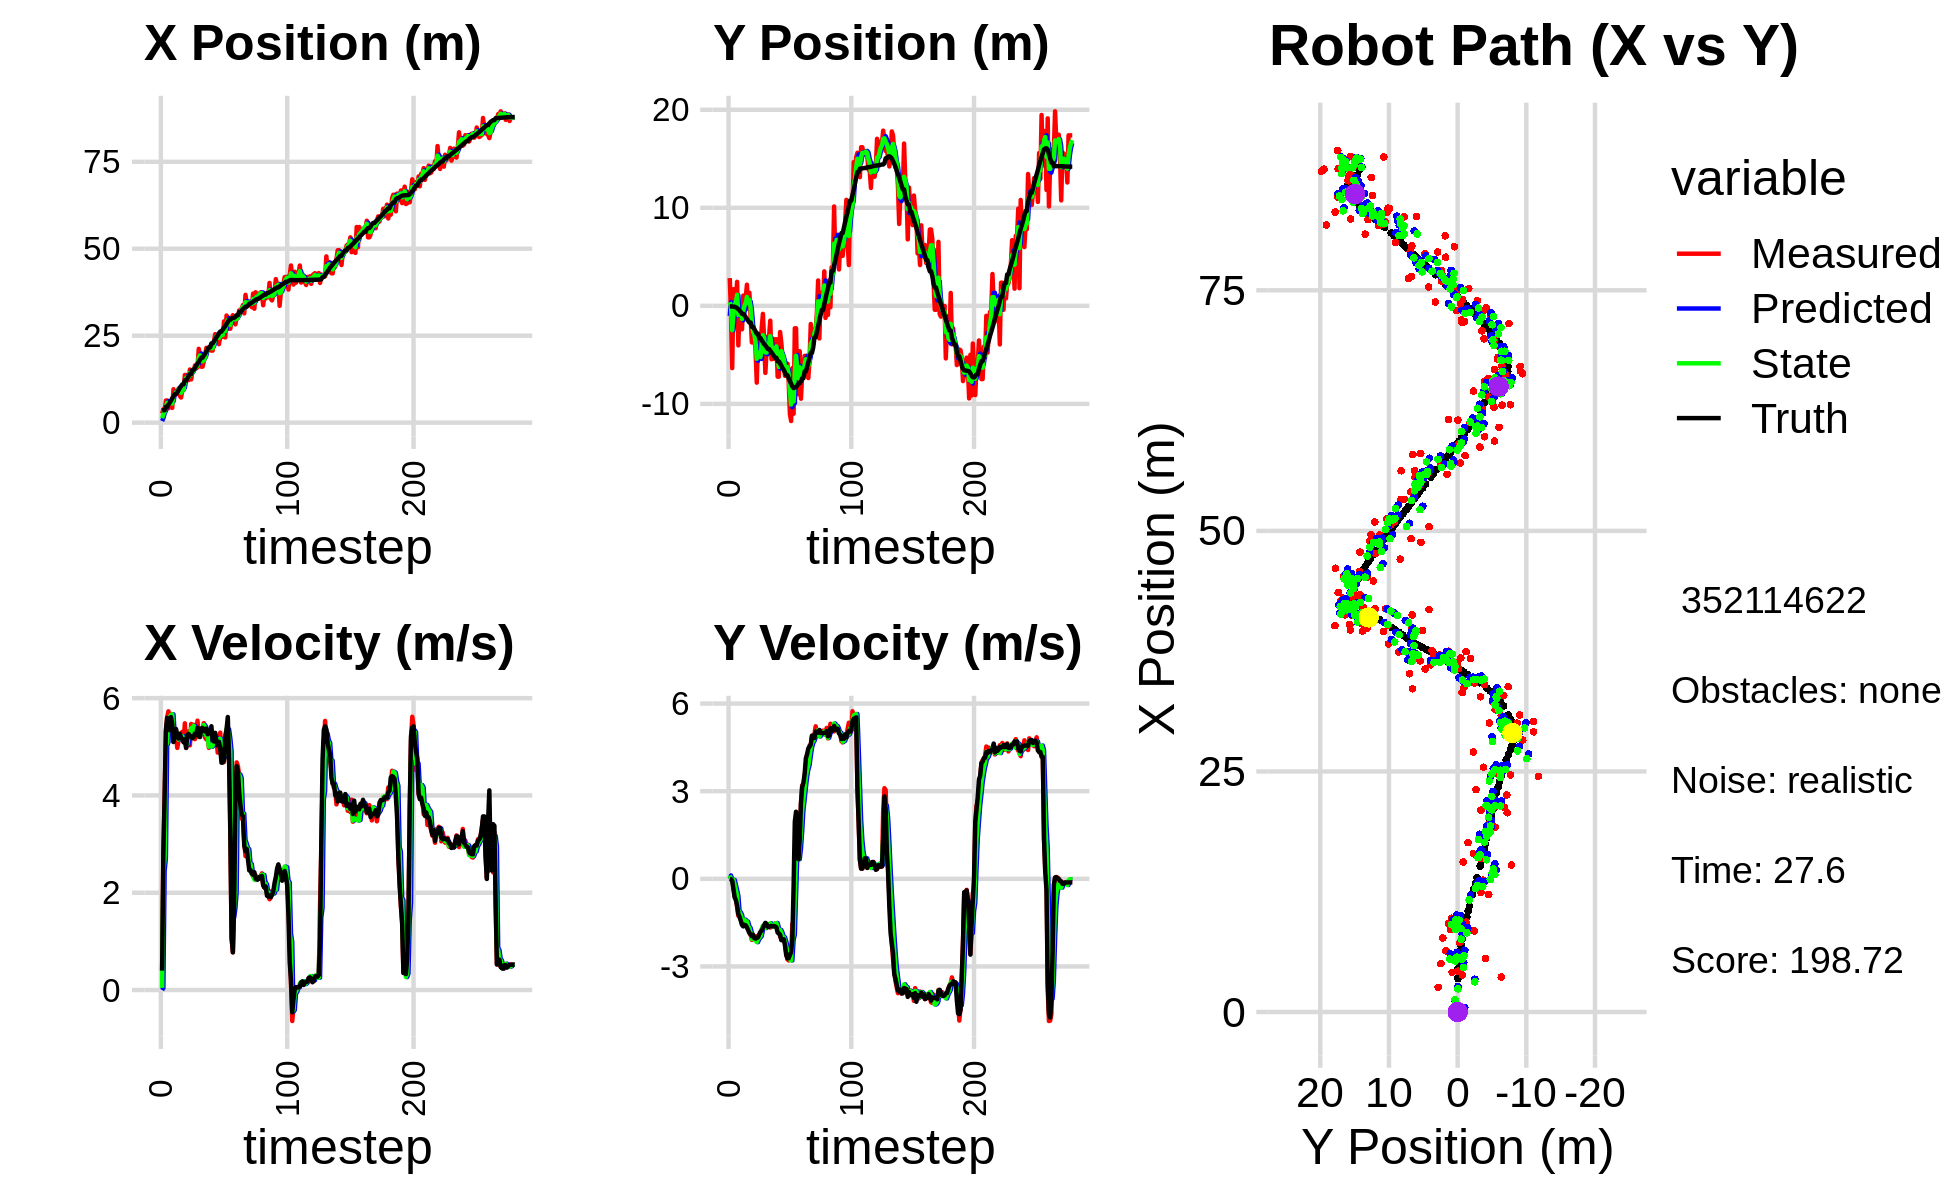

Source data for this figure (header and first rows):
9.182009694470696370e-01, -2.213753051522325155e+00, 0.000000000000000000e+00, 0.000000000000000000e+00, 0.000000000000000000e+00, 0.000000000000000000e+00, 0.000000000000000000e+00, 0.000000000000000000e+00, 4.607452340215706377e-01, -1.025636756198150090e+00, 0.000000000000000000e+00, 0.000000000000000000e+00, 3.471760749777122346e+00, -5.504066416119428318e-02, 0.000000000000000000e+00, 0.000000000000000000e+00, 0.000000000000000000e+00, -2.903162094298750162e-04
2.564257025827755054e+00, 2.830360584676517632e+00, 3.950000107257966575e-01, 1.549555182711928234e-06, 4.607452340215706377e-01, -1.025636756198150090e+00, 0.000000000000000000e+00, 0.000000000000000000e+00, 1.266543413106317129e+00, 3.774126179149501770e-01, 4.430277125218751860e-02, 1.148272651138357164e-01, 3.471760749777122346e+00, -5.504066416119428318e-02, 4.000000000000000222e-01, 0.000000000000000000e+00, 4.000000059604644775e-01, -3.922924406651873142e-06
3.844553292043967563e+00, -6.806221289644418526e-01, 2.855000019051518123e+00, 1.119994925578621658e-05, 1.270973690231535835e+00, 3.888953444263337778e-01, 4.430277125218751860e-02, 1.148272651138357164e-01, 2.407066117555063833e+00, -3.366862574464296598e-02, 2.447484264057139480e+00, 4.784584956035467518e-03, 3.568215370018707588e+00, -5.510285242544540191e-02, 2.799999999999999822e+00, -1.200000000000000025e-02, 2.799999952316284180e+00, -3.922924406651873142e-06
3.634013414524489338e+00, -6.356082886169885704e+00, 3.970758125622756207e+00, -4.382418730691930997e-02, 2.651814543960777648e+00, -3.319016724903942062e-02, 2.447484264057139480e+00, 4.784584956035467518e-03, 3.136360070460223248e+00, -2.486358514265968545e+00, 2.717137503712555802e+00, -1.223572540512864043e-01, 3.568215370018707588e+00, -5.510285242544540191e-02, 4.000000000000000000e+00, -6.199999999999999956e-02, 4.000000000000000000e+00, 1.103628240525722504e-02
6.360466719085274612e+00, 1.696092097372116303e+00, 5.298836234824610081e+00, -2.942537290435536246e-01, 3.408073820831478695e+00, -2.498594239671097395e+00, 2.717137503712555802e+00, -1.223572540512864043e-01, 4.638056705189501194e+00, -8.757693560357620033e-01, 5.014077731629686951e+00, -3.383934969139017201e-02, 4.547375679103066837e+00, -9.072604825115702931e-02, 5.346000000000000085e+00, -3.509999999999999787e-01, 5.356999874114990234e+00, 5.547478795051574707e-02
6.360466719085274612e+00, 1.696092097372116303e+00, 5.613314186075726298e+00, -6.066455427904631215e-01, 5.139464478352469889e+00, -8.791532910049010274e-01, 5.014077731629686951e+00, -3.383934969139017201e-02, 5.695531954522623508e+00, 1.065664479127202968e-01, 5.092919205423197759e+00, -2.033960044438495318e-01, 4.547375679103066837e+00, -9.072604825115702931e-02, 5.592999999999999972e+00, -6.370000000000000107e-01, 5.629000186920166016e+00, 1.076547876000404358e-01
4.124196648659663289e+00, 7.871490779724409359e-01, 5.729636954154733175e+00, -6.192168485184098570e-01, 6.204823875064943373e+00, 8.622684746833533809e-02, 5.092919205423197759e+00, -2.033960044438495318e-01, 5.311217102614702590e+00, 3.484446023916826229e-01, 5.599302089791604153e+00, -3.842797694418289556e-01, 5.191052436974622708e+00, -1.572890818107299526e-01, 5.578000000000000291e+00, -7.339999999999999858e-01, 5.625999927520751953e+00, 1.076547876000404358e-01
5.033417582472361040e+00, 2.449407360187682681e+00, 5.501518846813503671e+00, -9.793019832524523238e-01, 5.871147311593863272e+00, 3.100166254474997496e-01, 5.599302089791604153e+00, -3.842797694418289556e-01, 5.506396595294049234e+00, 1.125773839962525003e+00, 5.590898838120429204e+00, -5.770183857334254540e-01, 5.720959663144120633e+00, -2.304339197530333450e-01, 5.341000000000000192e+00, -9.170000000000000373e-01, 5.420000076293945312e+00, 1.761606037616729736e-01
5.563080847370929227e+00, -4.037594431212599311e+00, 5.674750132031945782e+00, -1.264835343889324282e+00, 6.065486479106092510e+00, 1.068072001389182457e+00, 5.590898838120429204e+00, -5.770183857334254540e-01, 5.851298613474575028e+00, -9.281902017362908541e-01, 5.652815238742118886e+00, -1.105583166822470487e+00, 6.346230507026195511e+00, -3.402646717368757456e-01, 5.610999999999999766e+00, -1.209000000000000075e+00, 5.738999843597412109e+00, 2.193035781383514404e-01
4.243957281098846401e+00, -4.961048917345863007e-02, 5.643516494573957765e+00, -1.257873731896560932e+00, 6.416580137348787183e+00, -1.038748518418537881e+00, 5.652815238742118886e+00, -1.105583166822470487e+00, 5.486864681245195108e+00, -6.583390098486731068e-01, 5.667092060911333995e+00, -1.143676706194635795e+00, 6.985241889792267678e+00, -4.802401593014577474e-01, 5.482000000000000206e+00, -1.304999999999999938e+00, 5.635000228881835938e+00, 2.193035781383514404e-01
9.604688167389603848e+00, -1.346736488225363237e-01, 5.101556003266566108e+00, -1.376510624349382095e+00, 6.053573887336328951e+00, -7.727066804681367307e-01, 5.667092060911333995e+00, -1.143676706194635795e+00, 7.568933948777122112e+00, -5.307549755566202121e-01, 5.253086683136560353e+00, -1.231749331846319739e+00, 7.592064857321461524e+00, -6.407670319792408975e-01, 5.099000000000000199e+00, -1.439999999999999947e+00, 5.297999858856201172e+00, 2.635456621646881104e-01
8.427423909626146070e+00, -2.388889485809883695e+00, 5.172828461086058205e+00, -1.546301563274940172e+00, 8.094242617090777969e+00, -6.539299087412522304e-01, 5.253086683136560353e+00, -1.231749331846319739e+00, 8.229346310958456812e+00, -1.336227017234202785e+00, 5.238679626729639160e+00, -1.418547814736267787e+00, 8.190331459229476252e+00, -8.181430628978066943e-01, 5.229000000000000092e+00, -1.580999999999999961e+00, 5.462999820709228516e+00, 2.904727160930633545e-01
8.569140672543635873e+00, 1.049228793508749202e+00, 5.259419561998923243e+00, -1.598598530392687289e+00, 8.753214273631421349e+00, -1.478081798707829631e+00, 5.238679626729639160e+00, -1.418547814736267787e+00, 8.674869777744328658e+00, -5.017194181369623029e-01, 5.252731894948388991e+00, -1.414822814403729589e+00, 8.190331459229476252e+00, -8.181430628978066943e-01, 5.365999999999999659e+00, -1.627999999999999892e+00, 5.607999801635742188e+00, 2.950763404369354248e-01
8.569140672543635873e+00, 1.049228793508749202e+00, 4.977323918075176046e+00, -1.491530638390467844e+00, 9.200142967239168357e+00, -6.432016995773353063e-01, 5.252731894948388991e+00, -1.414822814403729589e+00, 8.902575193251172081e+00, 1.226731044424311801e-02, 5.216219650848108458e+00, -1.398182749888209120e+00, 8.704495430031656156e+00, -9.738954237588574037e-01, 5.251000000000000334e+00, -1.576000000000000068e+00, 5.482999801635742188e+00, 2.911495864391326904e-01
9.745262742224218400e+00, 8.705240549013578688e-01, 5.130819831219012528e+00, -1.581407097804133688e+00, 9.424197158335982039e+00, -1.275509645445777884e-01, 5.216219650848108458e+00, -1.398182749888209120e+00, 9.563088512956166909e+00, 2.553284467798697666e-01, 5.149170363100465053e+00, -1.449402224864861477e+00, 9.306136131212369378e+00, -1.154660814719051576e+00, 5.169999999999999929e+00, -1.592999999999999972e+00, 5.409999847412109375e+00, 2.989783883094787598e-01
7.693539381073800421e+00, 2.158434635198839935e+00, 5.266520602218937697e+00, -1.623232414127078638e+00, 1.007800554926621395e+01, 1.103882242933836022e-01, 5.149170363100465053e+00, -1.449402224864861477e+00, 9.068441167043969742e+00, 9.014181878775121559e-01, 5.184043401259987860e+00, -1.464209449503915739e+00, 9.903923988047191429e+00, -1.338505738555336944e+00, 5.266000000000000014e+00, -1.665000000000000036e+00, 5.521999835968017578e+00, 2.989783883094787598e-01
7.218306303310884964e+00, -3.219431573610930242e-01, 5.266368724066246898e+00, -1.729222922292398268e+00, 9.586845507169968528e+00, 7.549972429271205598e-01, 5.184043401259987860e+00, -1.464209449503915739e+00, 8.585131339827945851e+00, 3.304108067808411153e-01, 5.205391119960292023e+00, -1.622840335561904990e+00, 1.050488948862114391e+01, -1.534385316966101920e+00, 5.193999999999999950e+00, -1.758000000000000007e+00, 5.482999801635742188e+00, 3.172607123851776123e-01
9.203265428477822141e+00, 1.339813238464754086e+00, 5.307990979473155235e+00, -1.834309061412200403e+00, 9.105670451823975498e+00, 1.681267732246506108e-01, 5.205391119960292023e+00, -1.622840335561904990e+00, 9.158411323880629951e+00, 6.177962717327487585e-01, 5.219981712884823821e+00, -1.681219415038496479e+00, 1.100094509107646701e+01, -1.704970114577487594e+00, 5.153999999999999915e+00, -1.854999999999999982e+00, 5.478000164031982422e+00, 3.327273130416870117e-01
9.331589937526112877e+00, -1.215108149193799170e+00, 5.109389395439760229e+00, -1.910801971267766630e+00, 9.680409495169111977e+00, 4.496743302288991329e-01, 5.219981712884823821e+00, -1.681219415038496479e+00, 9.538602096875136382e+00, -2.023009168111077338e-01, 5.117068247747421417e+00, -1.841987899174997390e+00, 1.100094509107646701e+01, -1.704970114577487594e+00, 5.091999999999999638e+00, -1.905000000000000027e+00, 5.435999870300292969e+00, 3.578748404979705811e-01
1.370094597320731999e+01, -3.733101480928682214e+00, 5.482724980645184765e+00, -2.088400583023771961e+00, 1.005030892164987932e+01, -3.864997067286074506e-01, 5.117068247747421417e+00, -1.841987899174997390e+00, 1.165494185551706252e+01, -1.692349530396669355e+00, 5.144968009923877261e+00, -2.058184221301496919e+00, 1.217922496794715492e+01, -2.145130270133581707e+00, 5.155000000000000249e+00, -1.963999999999999968e+00, 5.515999794006347656e+00, 3.639380931854248047e-01
1.370094597320731999e+01, -3.733101480928682214e+00, 4.976033239801212815e+00, -1.915545571621166010e+00, 1.216943865650945078e+01, -1.898167952526819136e+00, 5.144968009923877261e+00, -2.058184221301496919e+00, 1.282311657206035171e+01, -2.606984117602401341e+00, 5.031168131660979093e+00, -2.053124132007454250e+00, 1.217922496794715492e+01, -2.145130270133581707e+00, 4.977000000000000313e+00, -1.913999999999999924e+00, 5.333000183105468750e+00, 3.674690723419189453e-01
1.289997482269084905e+01, -3.037112706662446815e+00, 5.177613064073598004e+00, -1.993144599020059804e+00, 1.332623338522645007e+01, -2.812296530803146677e+00, 5.031168131660979093e+00, -2.053124132007454250e+00, 1.315967268506276788e+01, -2.898082904729478493e+00, 5.056109831287244560e+00, -2.033157895572359042e+00, 1.275575351737977670e+01, -2.366020792674827788e+00, 5.238000000000000433e+00, -2.031000000000000139e+00, 5.618000030517578125e+00, 3.674690723419189453e-01
1.222059690920254837e+01, -4.528288000612949560e+00, 5.316370772921891863e+00, -2.080597046030799646e+00, 1.366528366819149198e+01, -3.101398694286714441e+00, 5.056109831287244560e+00, -2.033157895572359042e+00, 1.304343652840270451e+01, -3.656561393923742909e+00, 5.250670194199141605e+00, -2.101459972763024542e+00, 1.335914135018797211e+01, -2.599868172395275234e+00, 5.264000000000000234e+00, -2.045999999999999819e+00, 5.647999763488769531e+00, 3.730330765247344971e-01
1.527252435664444263e+01, -7.833771102575471268e+00, 5.030484164507991629e+00, -1.968713421210024794e+00, 1.356850354782261903e+01, -3.866707391200045585e+00, 5.250670194199141605e+00, -2.101459972763024542e+00, 1.427448973359628681e+01, -5.403798101090879769e+00, 5.205413825427891439e+00, -2.167746341801429111e+00, 1.396105098698980207e+01, -2.834605090935721439e+00, 5.209999999999999964e+00, -2.027000000000000135e+00, 5.591000080108642578e+00, 3.730330765247344971e-01
1.242037344011602684e+01, -3.382116340755080497e+00, 5.469266017104795097e+00, -2.109543339202140988e+00, 1.479503111613907507e+01, -5.620572735271022857e+00, 5.205413825427891439e+00, -2.167746341801429111e+00, 1.378071283338104358e+01, -4.750030417887899148e+00, 5.383522738145663844e+00, -2.068361361199716697e+00, 1.396105098698980207e+01, -2.834605090935721439e+00, 5.222000000000000419e+00, -2.001999999999999780e+00, 5.592999935150146484e+00, 3.681258857250213623e-01
1.469585055142164265e+01, -5.177833789004647080e+00, 5.226686710026617000e+00, -1.933927228467440251e+00, 1.431906510719561076e+01, -4.956866554007870462e+00, 5.383522738145663844e+00, -2.068361361199716697e+00, 1.446292572865281301e+01, -5.039284554511817227e+00, 5.357396895057009445e+00, -2.014496063567488893e+00, 1.515588664998740320e+01, -3.287256830431330989e+00, 5.174999999999999822e+00, -1.901999999999999913e+00, 5.513000011444091797e+00, 3.543888628482818604e-01
1.469585055142164265e+01, -5.177833789004647080e+00, 5.452432313159259358e+00, -1.921183088155799634e+00, 1.499866541815851306e+01, -5.240734160868566249e+00, 5.357396895057009445e+00, -2.014496063567488893e+00, 1.486616568500531166e+01, -5.213976593944814830e+00, 5.433169646972503486e+00, -1.969918303118251668e+00, 1.515588664998740320e+01, -3.287256830431330989e+00, 5.200999999999999623e+00, -1.812000000000000055e+00, 5.506999969482421875e+00, 3.387698531150817871e-01
1.644865638027597043e+01, -2.290488236210140194e+00, 5.158048841852271416e+00, -1.728621638076139666e+00, 1.540948264970256254e+01, -5.410968424256640041e+00, 5.433169646972503486e+00, -1.969918303118251668e+00, 1.582383329300256669e+01, -4.193247423783169836e+00, 5.384580829722967366e+00, -1.760444204007552305e+00, 1.575318050406941772e+01, -3.498592013201990536e+00, 5.262999999999999901e+00, -1.778999999999999915e+00, 5.556000232696533203e+00, 3.233675062656402588e-01
1.558832675219686870e+01, -8.194488223432965235e-01, 5.278978159490310240e+00, -1.667238165254439242e+00, 1.636229137597486272e+01, -4.369291844183925022e+00, 5.384580829722967366e+00, -1.760444204007552305e+00, 1.604141977637695859e+01, -2.988675586757548963e+00, 5.277026340348495381e+00, -1.603074638342938840e+00, 1.635726451906022660e+01, -3.700447433745314818e+00, 5.254999999999999893e+00, -1.681999999999999940e+00, 5.518000125885009766e+00, 3.059120178222656250e-01
1.593659818210352164e+01, -3.421430403205762083e+00, 5.537171530791149543e+00, -1.618979016167807705e+00, 1.656912241041180778e+01, -3.148983050591843025e+00, 5.277026340348495381e+00, -1.603074638342938840e+00, 1.632758724290582819e+01, -3.255170350345267583e+00, 5.320412772945981139e+00, -1.619041146783937180e+00, 1.696817684191794484e+01, -3.891747825682872364e+00, 5.392000000000000348e+00, -1.592999999999999972e+00, 5.623000144958496094e+00, 2.844548523426055908e-01
2.122564840284909948e+01, -6.842611425752285648e+00, 5.217630246277699335e+00, -1.521696090269581747e+00, 1.685962852020042746e+01, -3.417074465023661300e+00, 5.320412772945981139e+00, -1.619041146783937180e+00, 1.870569708430402400e+01, -4.744664502421761298e+00, 5.323403516855095496e+00, -1.685462154924968869e+00, 1.747352886224310353e+01, -4.039956921419202374e+00, 5.206999999999999851e+00, -1.508000000000000007e+00, 5.421000003814697266e+00, 2.837741971015930176e-01
1.951008296027787736e+01, -4.557551109043914472e+00, 5.296350948806816561e+00, -1.544654594342822929e+00, 1.923803743598953275e+01, -4.913210717914258119e+00, 5.323403516855095496e+00, -1.685462154924968869e+00, 1.935160203865373774e+01, -4.771577348199000035e+00, 5.317385574170106821e+00, -1.610077652389633407e+00, 1.807102298726397294e+01, -4.215057247226888570e+00, 5.200000000000000178e+00, -1.546000000000000041e+00, 5.425000190734863281e+00, 2.837741971015930176e-01
1.608581018415553388e+01, -3.138716811036225351e+00, 5.346874466700731077e+00, -1.623784294045901522e+00, 1.988334059607074877e+01, -4.932585113437963464e+00, 5.317385574170106821e+00, -1.610077652389633407e+00, 1.828069805574065398e+01, -4.236420855356831439e+00, 5.262999980646500653e+00, -1.558381604881747595e+00, 1.868609142321813721e+01, -4.401667945525095327e+00, 5.379999999999999893e+00, -1.643000000000000016e+00, 5.625000000000000000e+00, 2.948372960090637207e-01
1.608581018415553388e+01, -3.138716811036225351e+00, 5.358968337837194618e+00, -1.635563875915849064e+00, 1.880699805380530520e+01, -4.392259015845006331e+00, 5.262999980646500653e+00, -1.558381604881747595e+00, 1.765102666640549245e+01, -3.907469557752572431e+00, 5.297173789781703057e+00, -1.553126272879714831e+00, 1.868609142321813721e+01, -4.401667945525095327e+00, 5.389000000000000234e+00, -1.643000000000000016e+00, 5.633999824523925781e+00, 2.962217330932617188e-01
1.760776960888928144e+01, -1.509499901046573056e+00, 5.486853740975344174e+00, -1.668730822078595244e+00, 1.818074404538366196e+01, -4.062782185040544114e+00, 5.297173789781703057e+00, -1.553126272879714831e+00, 1.792925767336031839e+01, -3.074310311722643352e+00, 5.449072421161038626e+00, -1.523315629356307932e+00, 1.930456829078612913e+01, -4.590041035008026959e+00, 5.328000000000000291e+00, -1.620000000000000107e+00, 5.568999767303466797e+00, 2.952437996864318848e-01
1.921769171971776302e+01, -5.452073687326387308e+00, 5.189854691801826903e+00, -1.579884599410940060e+00, 1.847416491547642181e+01, -3.226641874658274123e+00, 5.449072421161038626e+00, -1.523315629356307932e+00, 1.876316692716012824e+01, -4.092153098587145266e+00, 5.405016354905784581e+00, -1.620647320060103036e+00, 1.981450939151224233e+01, -4.745190495282588294e+00, 5.314000000000000057e+00, -1.614999999999999991e+00, 5.553999900817871094e+00, 2.955049574375152588e-01
2.149429738533880396e+01, -4.915225389110564613e+00, 5.152310571579688414e+00, -1.569297122522335108e+00, 1.930366856265070652e+01, -4.254217830593155725e+00, 5.405016354905784581e+00, -1.620647320060103036e+00, 2.024054310676999435e+01, -4.509582119782335141e+00, 5.232665662665643147e+00, -1.618613666053134281e+00, 2.042744159702384721e+01, -4.931594246596726627e+00, 5.373999999999999666e+00, -1.629000000000000004e+00, 5.614999771118164062e+00, 2.956544458866119385e-01
2.133040195685300944e+01, -5.410165900125591065e+00, 5.315209858198870485e+00, -1.628196957665982270e+00, 2.076380967303655822e+01, -4.671443486387648392e+00, 5.232665662665643147e+00, -1.618613666053134281e+00, 2.101633412927365541e+01, -4.958514597180455397e+00, 5.240826846090084423e+00, -1.646754038400731313e+00, 2.103823184977326832e+01, -5.118233554498627491e+00, 5.256999999999999673e+00, -1.616000000000000103e+00, 5.500000000000000000e+00, 2.972520291805267334e-01
2.098240250385540762e+01, -3.403082841396230407e+00, 4.977690529783962425e+00, -1.524805377965526176e+00, 2.154041681388266483e+01, -5.123190001020528683e+00, 5.240826846090084423e+00, -1.646754038400731313e+00, 2.131894986016552096e+01, -4.452255869858602999e+00, 5.001645824869918044e+00, -1.535822053835783851e+00, 2.164470005004020692e+01, -5.304246300562803995e+00, 5.286999999999999922e+00, -1.629999999999999893e+00, 5.532999992370605469e+00, 2.972520291805267334e-01
2.098240250385540762e+01, -3.403082841396230407e+00, 5.029652440087932774e+00, -1.570018437696646396e+00, 2.181911444265251276e+01, -4.605838075242181695e+00, 5.001645824869918044e+00, -1.535822053835783851e+00, 2.146350395995656868e+01, -4.139692272854803790e+00, 5.011930415072531453e+00, -1.512630695114938861e+00, 2.164470005004020692e+01, -5.304246300562803995e+00, 5.274000000000000021e+00, -1.657999999999999918e+00, 5.527999877929687500e+00, 3.025682270526885986e-01
2.071287679641215007e+01, -7.223851912194788838e+00, 5.031787039238330372e+00, -1.661480643214404695e+00, 2.196469700146382209e+01, -4.290955342366297387e+00, 5.011930415072531453e+00, -1.512630695114938861e+00, 2.143583582013722477e+01, -5.433462320133733314e+00, 5.002763054119794717e+00, -1.674880515914086265e+00, 2.277140331292193309e+01, -5.668819778343210380e+00, 5.421999999999999709e+00, -1.840999999999999970e+00, 5.725999832153320312e+00, 3.189251422882080078e-01
2.071287679641215007e+01, -7.223851912194788838e+00, 5.083982399218661463e+00, -1.817230248714601704e+00, 2.193611212554920442e+01, -5.600950371725142318e+00, 5.002763054119794717e+00, -1.674880515914086265e+00, 2.142088487075562497e+01, -6.234659888395080785e+00, 5.023799861641231601e+00, -1.791867604074996789e+00, 2.277140331292193309e+01, -5.668819778343210380e+00, 5.131000000000000227e+00, -1.868999999999999995e+00, 5.460999965667724609e+00, 3.432894647121429443e-01
2.311202631911331196e+01, -2.668034666255493903e+00, 5.182189455524778943e+00, -1.964350889608781348e+00, 2.192326485691974725e+01, -6.413846648802580930e+00, 5.023799861641231601e+00, -1.791867604074996789e+00, 2.241615860299051377e+01, -4.963764653001867089e+00, 5.185709960244198946e+00, -1.749550161435841744e+00, 2.336151027646949885e+01, -5.880555504623763419e+00, 5.108999999999999986e+00, -1.915999999999999925e+00, 5.456999778747558594e+00, 3.623237013816833496e-01
2.544473874609041175e+01, -3.770224683620396533e+00, 5.153230105841712039e+00, -2.058061735093990929e+00, 2.293472959901493269e+01, -5.138719669145451086e+00, 5.185709960244198946e+00, -1.749550161435841744e+00, 2.400747252002689436e+01, -4.615105592584472838e+00, 5.162536017280405787e+00, -1.845716465696831454e+00, 2.395559215525955921e+01, -6.107053154926128435e+00, 5.286999999999999922e+00, -2.099000000000000199e+00, 5.688000202178955078e+00, 3.799658715724945068e-01
2.508048063559418495e+01, -5.280644410147353973e+00, 5.164408048252814964e+00, -2.102538440425243405e+00, 2.452372612175493316e+01, -4.799677239154156005e+00, 5.162536017280405787e+00, -1.845716465696831454e+00, 2.475837978647236426e+01, -4.992869165966181910e+00, 5.175864906657874798e+00, -1.977998277110037284e+00, 2.455300807944987085e+01, -6.345887535757414710e+00, 5.100999999999999979e+00, -2.072000000000000064e+00, 5.506000041961669922e+00, 3.866299688816070557e-01
2.511302715578463562e+01, -5.749590092126789287e+00, 4.880069088873385752e+00, -1.986778108046391988e+00, 2.527596627713815280e+01, -5.190668993677185483e+00, 5.175864906657874798e+00, -1.977998277110037284e+00, 2.517182271782286662e+01, -5.407905819507838885e+00, 5.132981659228367910e+00, -1.999997502976060604e+00, 2.503717327088376621e+01, -6.543313377259865504e+00, 5.027000000000000135e+00, -2.068000000000000060e+00, 5.435999870300292969e+00, 3.866299688816070557e-01
2.255486154589740266e+01, -7.144260758192862326e+00, 5.220054429074858504e+00, -2.205882744431038045e+00, 2.568512088374570368e+01, -5.607905569805445190e+00, 5.132981659228367910e+00, -1.999997502976060604e+00, 2.436066907767609990e+01, -6.209602192542549304e+00, 5.142402074590169292e+00, -2.143129561310131326e+00, 2.562209796887115942e+01, -6.793575637767618858e+00, 5.102999999999999758e+00, -2.275999999999999801e+00, 5.587999820709228516e+00, 3.998178243637084961e-01
2.476958298689553217e+01, -5.896111720738907103e+00, 5.291290198300046654e+00, -2.543793789314948040e+00, 2.487490928513511790e+01, -6.423915148673562392e+00, 5.142402074590169292e+00, -2.143129561310131326e+00, 2.484698846809121164e+01, -6.229035125405533613e+00, 5.165355618210648814e+00, -2.308281469065281755e+00, 2.620156192795234773e+01, -7.076904647629643996e+00, 4.972000000000000419e+00, -2.611000000000000210e+00, 5.616000175476074219e+00, 4.481302797794342041e-01
2.476958298689553217e+01, -5.896111720738907103e+00, 4.892336951115231258e+00, -2.759661086767517979e+00, 2.536352402991227706e+01, -6.459863272312062143e+00, 5.165355618210648814e+00, -2.308281469065281755e+00, 2.512749555048822003e+01, -6.252297370411938893e+00, 4.916875326013319558e+00, -2.495348239011687674e+00, 2.620156192795234773e+01, -7.076904647629643996e+00, 4.673000000000000043e+00, -2.721000000000000085e+00, 5.407999992370605469e+00, 5.135875940322875977e-01
2.464684534112401337e+01, -7.705228144119989686e+00, 4.812204882451202259e+00, -2.794979392799975759e+00, 2.561918308308955261e+01, -6.501832194313108104e+00, 4.916875326013319558e+00, -2.495348239011687674e+00, 2.519002605493269797e+01, -6.976602193657121198e+00, 4.908382311194063874e+00, -2.670350619720993635e+00, 2.675406265278324724e+01, -7.389109486171294705e+00, 4.676000000000000156e+00, -2.717000000000000082e+00, 5.407999992370605469e+00, 5.261901021003723145e-01
2.911786341669113654e+01, -1.106257330679640738e+01, 4.687112331322693670e+00, -2.610402370834944197e+00, 2.568086428605210614e+01, -7.243637255629220562e+00, 4.908382311194063874e+00, -2.670350619720993635e+00, 2.714174594001229579e+01, -8.724937432126724346e+00, 4.789418800315561775e+00, -2.766168217231848026e+00, 2.729106903093171965e+01, -7.699272506897289148e+00, 4.724999999999999645e+00, -2.603000000000000203e+00, 5.394999980926513672e+00, 5.081496238708496094e-01
2.449546790107132210e+01, -1.174953901139372725e+01, 5.239440139157696130e+00, -2.635619347212208030e+00, 2.762068782004385170e+01, -9.001554253849908704e+00, 4.789418800315561775e+00, -2.766168217231848026e+00, 2.633248770843784570e+01, -1.006525820709161856e+01, 4.879300231425907519e+00, -2.795361748832258186e+00, 2.774486541726715672e+01, -7.949188107105507939e+00, 5.158999999999999808e+00, -2.516000000000000014e+00, 5.739999771118164062e+00, 4.660722911357879639e-01
3.079195547079489259e+01, -6.358011835223363661e+00, 5.350867615058450433e+00, -1.539752571661768377e+00, 2.682041773158043796e+01, -1.034479438197484491e+01, 4.879300231425907519e+00, -2.795361748832258186e+00, 2.847011097863375895e+01, -8.765313282396537176e+00, 5.370443925422899056e+00, -2.095987102125282497e+00, 2.832586002392941893e+01, -8.231517188737687007e+00, 5.360999999999999766e+00, -2.051000000000000156e+00, 5.739999771118164062e+00, 2.801876962184906006e-01
3.019426024001818476e+01, -1.101111017982502460e+01, 5.362399738314741704e+00, -1.543071027231594838e+00, 2.900715537117604725e+01, -8.974911992609065692e+00, 5.370443925422899056e+00, -2.095987102125282497e+00, 2.951536025362468152e+01, -9.751647012706081696e+00, 5.360573729213238714e+00, -1.910213598275082303e+00, 2.895431137073966710e+01, -8.390834206061461131e+00, 5.612000000000000099e+00, -2.630000000000000115e-01, 5.618000030517578125e+00, 2.801876962184906006e-01
2.701262903185937247e+01, -2.290566795187509719e+00, 5.218100498151048150e+00, 4.785653482171349227e-01, 3.005141762654600512e+01, -9.942668372533589149e+00, 5.360573729213238714e+00, -1.910213598275082303e+00, 2.877764071214334152e+01, -6.911594571056433267e+00, 5.173506650406472396e+00, -5.775054949271163363e-01, 2.958043861387076490e+01, -8.309118622379505936e+00, 4.732999999999999652e+00, 1.959000000000000075e+00, 5.122000217437744141e+00, -9.145671129226684570e-02
2.701262903185937247e+01, -2.290566795187509719e+00, 3.294325247309147109e+00, 2.019385500284954116e+00, 2.929499137718399027e+01, -6.969345120549144568e+00, 5.173506650406472396e+00, -5.775054949271163363e-01, 2.809817353514246463e+01, -5.087519762647830568e+00, 4.910185880414992710e+00, 7.539637335349429481e-01, 2.958043861387076490e+01, -8.309118622379505936e+00, 3.178999999999999826e+00, 2.297000000000000153e+00, 3.921999931335449219e+00, -5.499156117439270020e-01
3.001931080987418099e+01, -8.686666779948533090e+00, 1.075144921605976522e+00, 1.117883891370915483e+00, 2.858919212318396319e+01, -5.012123389294336206e+00, 4.910185880414992710e+00, 7.539637335349429481e-01, 2.939477210152709219e+01, -6.429732404401478973e+00, 1.625394233876019445e+00, 8.010119793848367031e-01, 2.993048667936640683e+01, -8.102849358142041325e+00, 1.072000000000000064e+00, 1.080999999999999961e+00, 1.521999955177307129e+00, -8.048842549324035645e-01
3.088233906071181067e+01, -9.029276006702396273e+00, 7.767488472974231062e-01, 7.079987473276355692e-01, 2.955731152491469516e+01, -6.349631206462995614e+00, 1.625394233876019445e+00, 8.010119793848367031e-01, 3.002717438105583270e+01, -7.392409810448212326e+00, 1.489269220205149180e+00, 6.723728556372321474e-01, 3.009016323133877790e+01, -7.942417972879617594e+00, 7.750000000000000222e-01, 6.720000000000000417e-01, 1.026000022888183594e+00, -7.391269803047180176e-01
3.003083463770157024e+01, -4.630095118134113896e+00, 1.708441384828732978e+00, 1.283743507595205946e+00, 3.017610130307634719e+01, -7.325172524884489000e+00, 1.489269220205149180e+00, 6.723728556372321474e-01, 3.010327119899472237e+01, -6.263395373118484599e+00, 1.675658312307487297e+00, 1.037193956428425157e+00, 3.014471054116876303e+01, -7.894288891547605935e+00, 1.756000000000000005e+00, 1.366999999999999993e+00, 2.226000070571899414e+00, -6.444042325019836426e-01
2.826265287374089397e+01, -9.474254482005180833e+00, 3.863763295705171963e+00, 2.565614410022851732e+00, 3.027083703022547212e+01, -6.159675977475641773e+00, 1.675658312307487297e+00, 1.037193956428425157e+00, 2.966334956837916437e+01, -7.408298916795684974e+00, 2.016349234143623992e+00, 1.625298249148146912e+00, 3.039541435217801890e+01, -7.710681790137251745e+00, 3.845000000000000195e+00, 2.572000000000000064e+00, 4.625999927520751953e+00, -5.861677527427673340e-01
3.009913003445390345e+01, -6.972037666415805468e+00, 4.679117451478801648e+00, 3.198763258414766053e+00, 2.986498449179352832e+01, -7.245769091880870150e+00, 2.016349234143623992e+00, 1.625298249148146912e+00, 2.982302773596142842e+01, -7.100003710569525950e+00, 4.322877102045715070e+00, 2.349522099597091795e+00, 3.087768363955726869e+01, -7.389263504935620119e+00, 4.602999999999999758e+00, 3.145000000000000018e+00, 5.574999809265136719e+00, -5.996515154838562012e-01
... 220 more rows
